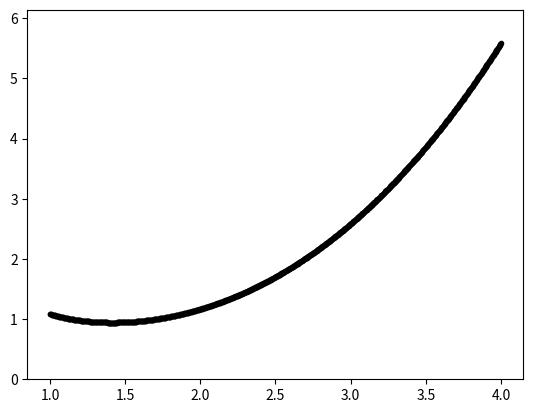

Python code for this plot:
import numpy as np
import matplotlib.pyplot as plt

def lengde(x,y):
    return np.sqrt(x**2 + y**2)

def f(x):
    return x**3/12 + 1/x

# FEILESTIMERING f''
def ddf(x):
    return abs(2/x**3)

# PARAMETERS
n = 1000
a = 1
b = 4

dx = (b-a)/n
sumLengde = 0
xValues = np.arange(a,b+dx,dx)
yValues = f(xValues)

# FEILESTIMERING
m2 = max(ddf(xValues))
error = (m2*(b-a)**3)/(24*n**2)
print("Feil:",error)

for i in range(1,n+1):
    dy = yValues[i] - yValues[i-1]
    dl = lengde(dx,dy)
    #print(dl)
    sumLengde += dl
    
plt.figure(1)
if (min(yValues) < 0):
    plt.ylim(min(yValues) + min(yValues)*0.1, max(yValues) + max(yValues)*0.1)
else:
    plt.ylim(0, max(yValues) + max(yValues)*0.1)
plt.plot(xValues, yValues, "k.-")
plt.show() 

print("Buelengde =", round(sumLengde, 2))

    